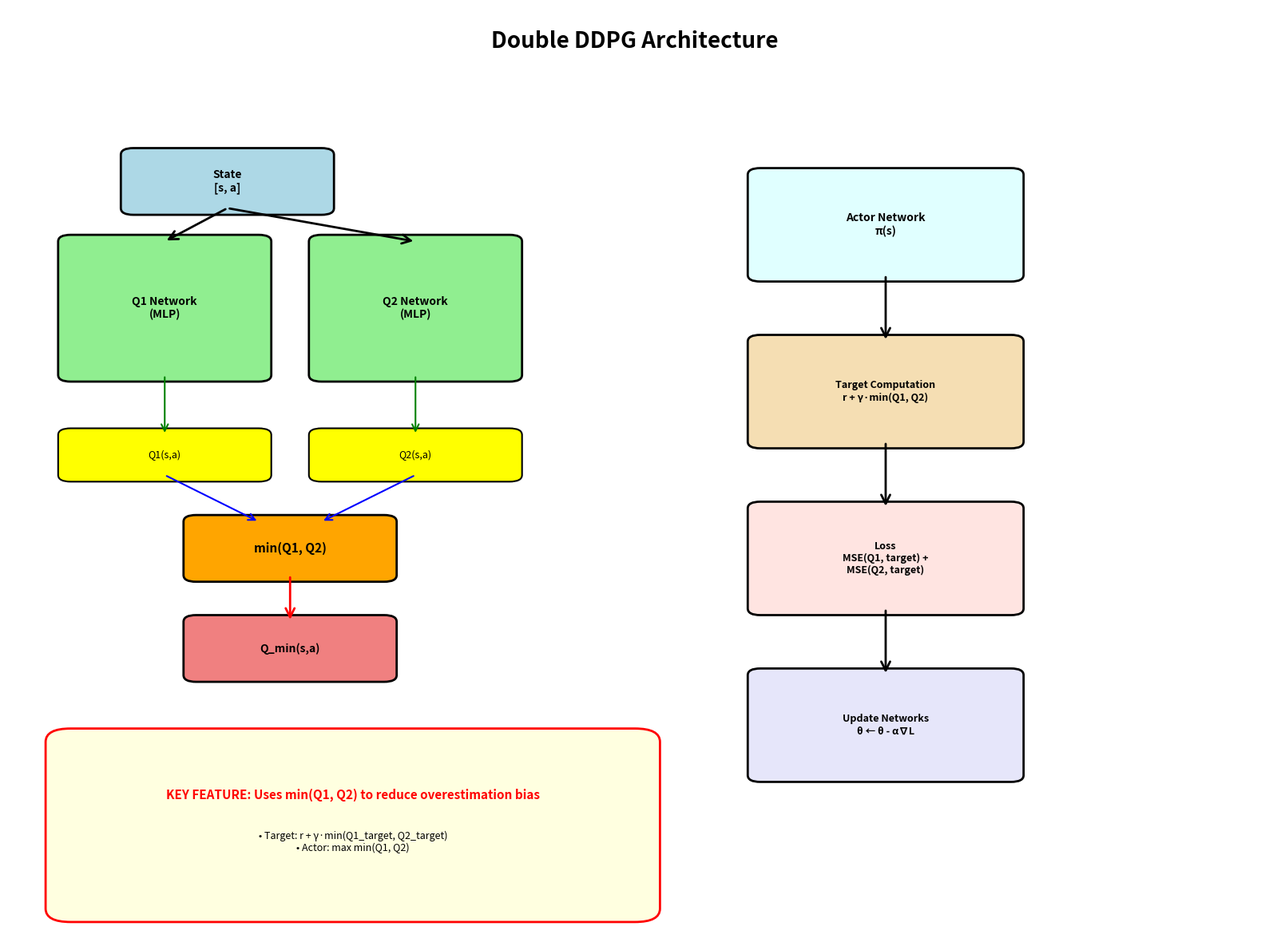
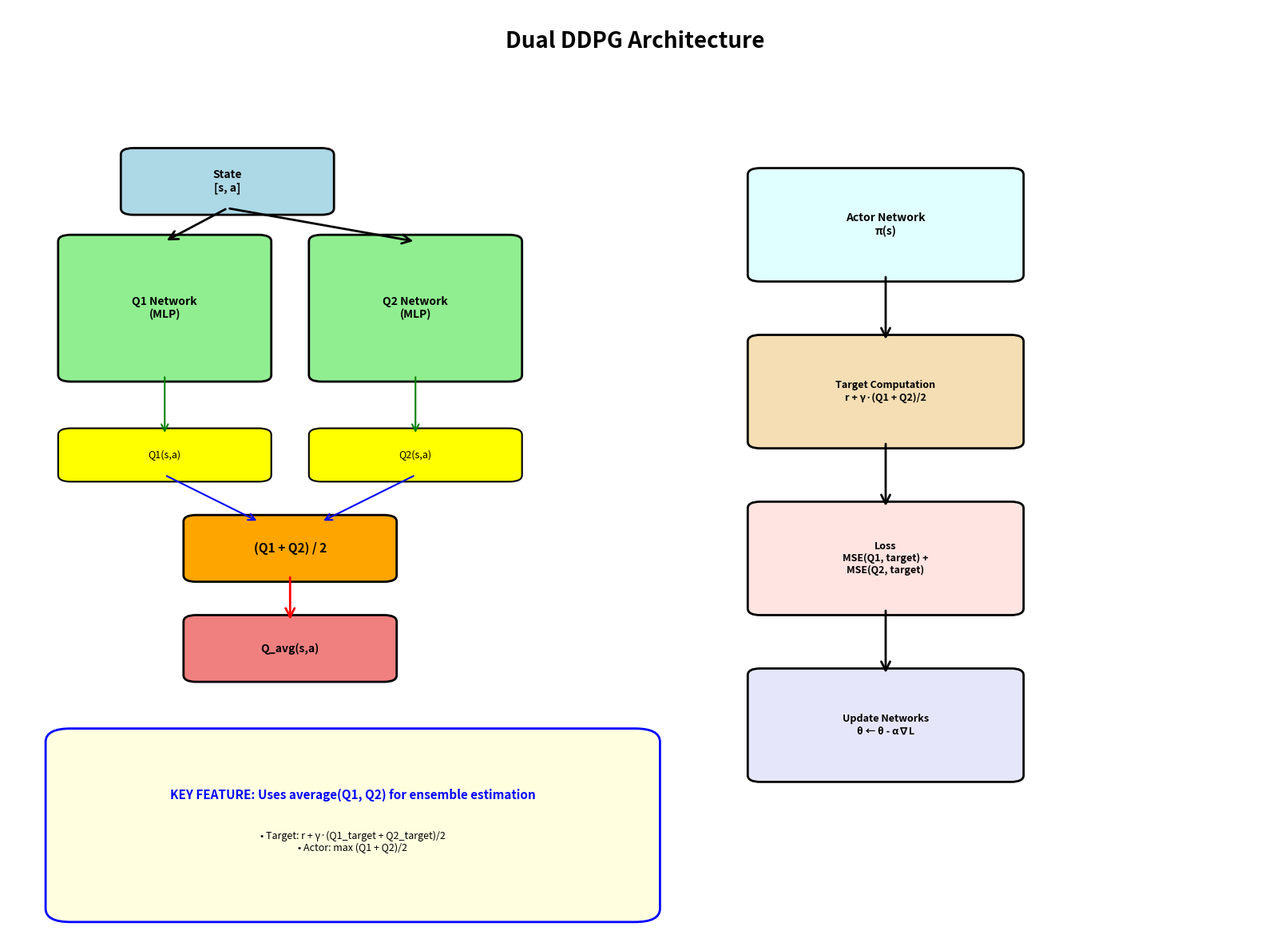
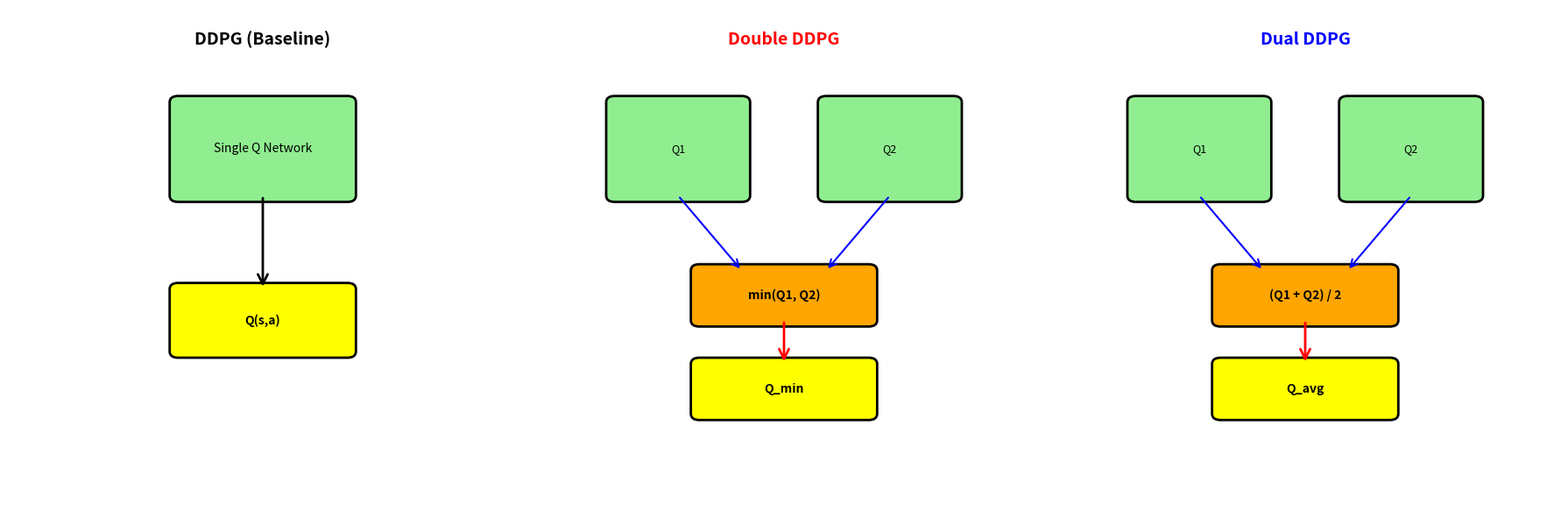

Python code for these plots, in order:
#!/usr/bin/env python3
"""
Generate visual architecture diagrams for Double DDPG and Dual DDPG algorithms.
Requires: matplotlib, graphviz (optional)
"""

import matplotlib.pyplot as plt
import matplotlib.patches as mpatches
from matplotlib.patches import FancyBboxPatch, FancyArrowPatch, ConnectionPatch
import numpy as np

def create_double_ddpg_diagram():
    """Create a visual diagram for Double DDPG architecture"""
    fig, ax = plt.subplots(1, 1, figsize=(16, 12))
    ax.set_xlim(0, 10)
    ax.set_ylim(0, 14)
    ax.axis('off')
    
    # Title
    ax.text(5, 13.5, 'Double DDPG Architecture', ha='center', va='center', 
            fontsize=20, fontweight='bold')
    
    # Input layer
    input_box = FancyBboxPatch((1, 11), 1.5, 0.8, boxstyle="round,pad=0.1", 
                                facecolor='lightblue', edgecolor='black', linewidth=2)
    ax.add_patch(input_box)
    ax.text(1.75, 11.4, 'State\n[s, a]', ha='center', va='center', fontsize=10, fontweight='bold')
    
    # Double Critic Networks
    q1_box = FancyBboxPatch((0.5, 8.5), 1.5, 2, boxstyle="round,pad=0.1", 
                             facecolor='lightgreen', edgecolor='black', linewidth=2)
    ax.add_patch(q1_box)
    ax.text(1.25, 9.5, 'Q1 Network\n(MLP)', ha='center', va='center', fontsize=10, fontweight='bold')
    
    q2_box = FancyBboxPatch((2.5, 8.5), 1.5, 2, boxstyle="round,pad=0.1", 
                             facecolor='lightgreen', edgecolor='black', linewidth=2)
    ax.add_patch(q2_box)
    ax.text(3.25, 9.5, 'Q2 Network\n(MLP)', ha='center', va='center', fontsize=10, fontweight='bold')
    
    # Q-values
    q1_val = FancyBboxPatch((0.5, 7), 1.5, 0.6, boxstyle="round,pad=0.1", 
                             facecolor='yellow', edgecolor='black', linewidth=1.5)
    ax.add_patch(q1_val)
    ax.text(1.25, 7.3, 'Q1(s,a)', ha='center', va='center', fontsize=9)
    
    q2_val = FancyBboxPatch((2.5, 7), 1.5, 0.6, boxstyle="round,pad=0.1", 
                             facecolor='yellow', edgecolor='black', linewidth=1.5)
    ax.add_patch(q2_val)
    ax.text(3.25, 7.3, 'Q2(s,a)', ha='center', va='center', fontsize=9)
    
    # Min operation
    min_box = FancyBboxPatch((1.5, 5.5), 1.5, 0.8, boxstyle="round,pad=0.1", 
                             facecolor='orange', edgecolor='black', linewidth=2)
    ax.add_patch(min_box)
    ax.text(2.25, 5.9, 'min(Q1, Q2)', ha='center', va='center', fontsize=11, fontweight='bold')
    
    # Output
    output_box = FancyBboxPatch((1.5, 4), 1.5, 0.8, boxstyle="round,pad=0.1", 
                                facecolor='lightcoral', edgecolor='black', linewidth=2)
    ax.add_patch(output_box)
    ax.text(2.25, 4.4, 'Q_min(s,a)', ha='center', va='center', fontsize=10, fontweight='bold')
    
    # Arrows
    # Input to Q networks
    arrow1 = FancyArrowPatch((1.75, 11), (1.25, 10.5), 
                            arrowstyle='->', mutation_scale=20, linewidth=2, color='black')
    ax.add_patch(arrow1)
    arrow2 = FancyArrowPatch((1.75, 11), (3.25, 10.5), 
                            arrowstyle='->', mutation_scale=20, linewidth=2, color='black')
    ax.add_patch(arrow2)
    
    # Q networks to Q values
    arrow3 = FancyArrowPatch((1.25, 8.5), (1.25, 7.6), 
                            arrowstyle='->', mutation_scale=15, linewidth=1.5, color='green')
    ax.add_patch(arrow3)
    arrow4 = FancyArrowPatch((3.25, 8.5), (3.25, 7.6), 
                            arrowstyle='->', mutation_scale=15, linewidth=1.5, color='green')
    ax.add_patch(arrow4)
    
    # Q values to min
    arrow5 = FancyArrowPatch((1.25, 7), (2.0, 6.3), 
                            arrowstyle='->', mutation_scale=15, linewidth=1.5, color='blue')
    ax.add_patch(arrow5)
    arrow6 = FancyArrowPatch((3.25, 7), (2.5, 6.3), 
                            arrowstyle='->', mutation_scale=15, linewidth=1.5, color='blue')
    ax.add_patch(arrow6)
    
    # Min to output
    arrow7 = FancyArrowPatch((2.25, 5.5), (2.25, 4.8), 
                            arrowstyle='->', mutation_scale=20, linewidth=2, color='red')
    ax.add_patch(arrow7)
    
    # Right side: Training flow
    # Actor
    actor_box = FancyBboxPatch((6, 10), 2, 1.5, boxstyle="round,pad=0.1", 
                               facecolor='lightcyan', edgecolor='black', linewidth=2)
    ax.add_patch(actor_box)
    ax.text(7, 10.75, 'Actor Network\nπ(s)', ha='center', va='center', fontsize=10, fontweight='bold')
    
    # Target computation
    target_box = FancyBboxPatch((6, 7.5), 2, 1.5, boxstyle="round,pad=0.1", 
                                facecolor='wheat', edgecolor='black', linewidth=2)
    ax.add_patch(target_box)
    ax.text(7, 8.25, 'Target Computation\nr + γ·min(Q1, Q2)', ha='center', va='center', 
            fontsize=9, fontweight='bold')
    
    # Loss
    loss_box = FancyBboxPatch((6, 5), 2, 1.5, boxstyle="round,pad=0.1", 
                              facecolor='mistyrose', edgecolor='black', linewidth=2)
    ax.add_patch(loss_box)
    ax.text(7, 5.75, 'Loss\nMSE(Q1, target) +\nMSE(Q2, target)', ha='center', va='center', 
            fontsize=9, fontweight='bold')
    
    # Update
    update_box = FancyBboxPatch((6, 2.5), 2, 1.5, boxstyle="round,pad=0.1", 
                                facecolor='lavender', edgecolor='black', linewidth=2)
    ax.add_patch(update_box)
    ax.text(7, 3.25, 'Update Networks\nθ ← θ - α∇L', ha='center', va='center', 
            fontsize=9, fontweight='bold')
    
    # Arrows for training flow
    arrow8 = FancyArrowPatch((7, 10), (7, 9), 
                             arrowstyle='->', mutation_scale=20, linewidth=2, color='black')
    ax.add_patch(arrow8)
    arrow9 = FancyArrowPatch((7, 7.5), (7, 6.5), 
                             arrowstyle='->', mutation_scale=20, linewidth=2, color='black')
    ax.add_patch(arrow9)
    arrow10 = FancyArrowPatch((7, 5), (7, 4), 
                              arrowstyle='->', mutation_scale=20, linewidth=2, color='black')
    ax.add_patch(arrow10)
    
    # Key feature box
    key_box = FancyBboxPatch((0.5, 0.5), 4.5, 2.5, boxstyle="round,pad=0.2", 
                             facecolor='lightyellow', edgecolor='red', linewidth=2)
    ax.add_patch(key_box)
    ax.text(2.75, 2.2, 'KEY FEATURE: Uses min(Q1, Q2) to reduce overestimation bias', 
            ha='center', va='center', fontsize=11, fontweight='bold', color='red')
    ax.text(2.75, 1.5, '• Target: r + γ·min(Q1_target, Q2_target)\n• Actor: max min(Q1, Q2)', 
            ha='center', va='center', fontsize=9)
    
    plt.tight_layout()
    plt.savefig('double_ddpg_architecture.png', dpi=300, bbox_inches='tight')
    print("Saved: double_ddpg_architecture.png")
    plt.close()

def create_dual_ddpg_diagram():
    """Create a visual diagram for Dual DDPG architecture"""
    fig, ax = plt.subplots(1, 1, figsize=(16, 12))
    ax.set_xlim(0, 10)
    ax.set_ylim(0, 14)
    ax.axis('off')
    
    # Title
    ax.text(5, 13.5, 'Dual DDPG Architecture', ha='center', va='center', 
            fontsize=20, fontweight='bold')
    
    # Input layer
    input_box = FancyBboxPatch((1, 11), 1.5, 0.8, boxstyle="round,pad=0.1", 
                                facecolor='lightblue', edgecolor='black', linewidth=2)
    ax.add_patch(input_box)
    ax.text(1.75, 11.4, 'State\n[s, a]', ha='center', va='center', fontsize=10, fontweight='bold')
    
    # Double Critic Networks
    q1_box = FancyBboxPatch((0.5, 8.5), 1.5, 2, boxstyle="round,pad=0.1", 
                             facecolor='lightgreen', edgecolor='black', linewidth=2)
    ax.add_patch(q1_box)
    ax.text(1.25, 9.5, 'Q1 Network\n(MLP)', ha='center', va='center', fontsize=10, fontweight='bold')
    
    q2_box = FancyBboxPatch((2.5, 8.5), 1.5, 2, boxstyle="round,pad=0.1", 
                             facecolor='lightgreen', edgecolor='black', linewidth=2)
    ax.add_patch(q2_box)
    ax.text(3.25, 9.5, 'Q2 Network\n(MLP)', ha='center', va='center', fontsize=10, fontweight='bold')
    
    # Q-values
    q1_val = FancyBboxPatch((0.5, 7), 1.5, 0.6, boxstyle="round,pad=0.1", 
                             facecolor='yellow', edgecolor='black', linewidth=1.5)
    ax.add_patch(q1_val)
    ax.text(1.25, 7.3, 'Q1(s,a)', ha='center', va='center', fontsize=9)
    
    q2_val = FancyBboxPatch((2.5, 7), 1.5, 0.6, boxstyle="round,pad=0.1", 
                             facecolor='yellow', edgecolor='black', linewidth=1.5)
    ax.add_patch(q2_val)
    ax.text(3.25, 7.3, 'Q2(s,a)', ha='center', va='center', fontsize=9)
    
    # Average operation
    avg_box = FancyBboxPatch((1.5, 5.5), 1.5, 0.8, boxstyle="round,pad=0.1", 
                             facecolor='orange', edgecolor='black', linewidth=2)
    ax.add_patch(avg_box)
    ax.text(2.25, 5.9, '(Q1 + Q2) / 2', ha='center', va='center', fontsize=11, fontweight='bold')
    
    # Output
    output_box = FancyBboxPatch((1.5, 4), 1.5, 0.8, boxstyle="round,pad=0.1", 
                                facecolor='lightcoral', edgecolor='black', linewidth=2)
    ax.add_patch(output_box)
    ax.text(2.25, 4.4, 'Q_avg(s,a)', ha='center', va='center', fontsize=10, fontweight='bold')
    
    # Arrows
    # Input to Q networks
    arrow1 = FancyArrowPatch((1.75, 11), (1.25, 10.5), 
                            arrowstyle='->', mutation_scale=20, linewidth=2, color='black')
    ax.add_patch(arrow1)
    arrow2 = FancyArrowPatch((1.75, 11), (3.25, 10.5), 
                            arrowstyle='->', mutation_scale=20, linewidth=2, color='black')
    ax.add_patch(arrow2)
    
    # Q networks to Q values
    arrow3 = FancyArrowPatch((1.25, 8.5), (1.25, 7.6), 
                            arrowstyle='->', mutation_scale=15, linewidth=1.5, color='green')
    ax.add_patch(arrow3)
    arrow4 = FancyArrowPatch((3.25, 8.5), (3.25, 7.6), 
                            arrowstyle='->', mutation_scale=15, linewidth=1.5, color='green')
    ax.add_patch(arrow4)
    
    # Q values to average
    arrow5 = FancyArrowPatch((1.25, 7), (2.0, 6.3), 
                            arrowstyle='->', mutation_scale=15, linewidth=1.5, color='blue')
    ax.add_patch(arrow5)
    arrow6 = FancyArrowPatch((3.25, 7), (2.5, 6.3), 
                            arrowstyle='->', mutation_scale=15, linewidth=1.5, color='blue')
    ax.add_patch(arrow6)
    
    # Average to output
    arrow7 = FancyArrowPatch((2.25, 5.5), (2.25, 4.8), 
                            arrowstyle='->', mutation_scale=20, linewidth=2, color='red')
    ax.add_patch(arrow7)
    
    # Right side: Training flow
    # Actor
    actor_box = FancyBboxPatch((6, 10), 2, 1.5, boxstyle="round,pad=0.1", 
                               facecolor='lightcyan', edgecolor='black', linewidth=2)
    ax.add_patch(actor_box)
    ax.text(7, 10.75, 'Actor Network\nπ(s)', ha='center', va='center', fontsize=10, fontweight='bold')
    
    # Target computation
    target_box = FancyBboxPatch((6, 7.5), 2, 1.5, boxstyle="round,pad=0.1", 
                                facecolor='wheat', edgecolor='black', linewidth=2)
    ax.add_patch(target_box)
    ax.text(7, 8.25, 'Target Computation\nr + γ·(Q1 + Q2)/2', ha='center', va='center', 
            fontsize=9, fontweight='bold')
    
    # Loss
    loss_box = FancyBboxPatch((6, 5), 2, 1.5, boxstyle="round,pad=0.1", 
                              facecolor='mistyrose', edgecolor='black', linewidth=2)
    ax.add_patch(loss_box)
    ax.text(7, 5.75, 'Loss\nMSE(Q1, target) +\nMSE(Q2, target)', ha='center', va='center', 
            fontsize=9, fontweight='bold')
    
    # Update
    update_box = FancyBboxPatch((6, 2.5), 2, 1.5, boxstyle="round,pad=0.1", 
                                facecolor='lavender', edgecolor='black', linewidth=2)
    ax.add_patch(update_box)
    ax.text(7, 3.25, 'Update Networks\nθ ← θ - α∇L', ha='center', va='center', 
            fontsize=9, fontweight='bold')
    
    # Arrows for training flow
    arrow8 = FancyArrowPatch((7, 10), (7, 9), 
                             arrowstyle='->', mutation_scale=20, linewidth=2, color='black')
    ax.add_patch(arrow8)
    arrow9 = FancyArrowPatch((7, 7.5), (7, 6.5), 
                             arrowstyle='->', mutation_scale=20, linewidth=2, color='black')
    ax.add_patch(arrow9)
    arrow10 = FancyArrowPatch((7, 5), (7, 4), 
                              arrowstyle='->', mutation_scale=20, linewidth=2, color='black')
    ax.add_patch(arrow10)
    
    # Key feature box
    key_box = FancyBboxPatch((0.5, 0.5), 4.5, 2.5, boxstyle="round,pad=0.2", 
                             facecolor='lightyellow', edgecolor='blue', linewidth=2)
    ax.add_patch(key_box)
    ax.text(2.75, 2.2, 'KEY FEATURE: Uses average(Q1, Q2) for ensemble estimation', 
            ha='center', va='center', fontsize=11, fontweight='bold', color='blue')
    ax.text(2.75, 1.5, '• Target: r + γ·(Q1_target + Q2_target)/2\n• Actor: max (Q1 + Q2)/2', 
            ha='center', va='center', fontsize=9)
    
    plt.tight_layout()
    plt.savefig('dual_ddpg_architecture.png', dpi=300, bbox_inches='tight')
    print("Saved: dual_ddpg_architecture.png")
    plt.close()

def create_comparison_diagram():
    """Create a comparison diagram showing differences"""
    fig, (ax1, ax2, ax3) = plt.subplots(1, 3, figsize=(18, 6))
    
    for ax in [ax1, ax2, ax3]:
        ax.set_xlim(0, 6)
        ax.set_ylim(0, 8)
        ax.axis('off')
    
    # DDPG
    ax1.text(3, 7.5, 'DDPG (Baseline)', ha='center', va='center', 
             fontsize=14, fontweight='bold')
    
    q_box = FancyBboxPatch((2, 5), 2, 1.5, boxstyle="round,pad=0.1", 
                            facecolor='lightgreen', edgecolor='black', linewidth=2)
    ax1.add_patch(q_box)
    ax1.text(3, 5.75, 'Single Q Network', ha='center', va='center', fontsize=10)
    
    output_box = FancyBboxPatch((2, 2.5), 2, 1, boxstyle="round,pad=0.1", 
                                 facecolor='yellow', edgecolor='black', linewidth=2)
    ax1.add_patch(output_box)
    ax1.text(3, 3, 'Q(s,a)', ha='center', va='center', fontsize=10, fontweight='bold')
    
    arrow1 = FancyArrowPatch((3, 5), (3, 3.5), 
                             arrowstyle='->', mutation_scale=20, linewidth=2, color='black')
    ax1.add_patch(arrow1)
    
    # Double DDPG
    ax2.text(3, 7.5, 'Double DDPG', ha='center', va='center', 
             fontsize=14, fontweight='bold', color='red')
    
    q1_box = FancyBboxPatch((1, 5), 1.5, 1.5, boxstyle="round,pad=0.1", 
                             facecolor='lightgreen', edgecolor='black', linewidth=2)
    ax2.add_patch(q1_box)
    ax2.text(1.75, 5.75, 'Q1', ha='center', va='center', fontsize=9)
    
    q2_box = FancyBboxPatch((3.5, 5), 1.5, 1.5, boxstyle="round,pad=0.1", 
                             facecolor='lightgreen', edgecolor='black', linewidth=2)
    ax2.add_patch(q2_box)
    ax2.text(4.25, 5.75, 'Q2', ha='center', va='center', fontsize=9)
    
    min_box = FancyBboxPatch((2, 3), 2, 0.8, boxstyle="round,pad=0.1", 
                              facecolor='orange', edgecolor='black', linewidth=2)
    ax2.add_patch(min_box)
    ax2.text(3, 3.4, 'min(Q1, Q2)', ha='center', va='center', fontsize=10, fontweight='bold')
    
    output_box2 = FancyBboxPatch((2, 1.5), 2, 0.8, boxstyle="round,pad=0.1", 
                                  facecolor='yellow', edgecolor='black', linewidth=2)
    ax2.add_patch(output_box2)
    ax2.text(3, 1.9, 'Q_min', ha='center', va='center', fontsize=10, fontweight='bold')
    
    arrow2a = FancyArrowPatch((1.75, 5), (2.5, 3.8), 
                              arrowstyle='->', mutation_scale=15, linewidth=1.5, color='blue')
    ax2.add_patch(arrow2a)
    arrow2b = FancyArrowPatch((4.25, 5), (3.5, 3.8), 
                              arrowstyle='->', mutation_scale=15, linewidth=1.5, color='blue')
    ax2.add_patch(arrow2b)
    arrow2c = FancyArrowPatch((3, 3), (3, 2.3), 
                              arrowstyle='->', mutation_scale=20, linewidth=2, color='red')
    ax2.add_patch(arrow2c)
    
    # Dual DDPG
    ax3.text(3, 7.5, 'Dual DDPG', ha='center', va='center', 
             fontsize=14, fontweight='bold', color='blue')
    
    q1_box3 = FancyBboxPatch((1, 5), 1.5, 1.5, boxstyle="round,pad=0.1", 
                              facecolor='lightgreen', edgecolor='black', linewidth=2)
    ax3.add_patch(q1_box3)
    ax3.text(1.75, 5.75, 'Q1', ha='center', va='center', fontsize=9)
    
    q2_box3 = FancyBboxPatch((3.5, 5), 1.5, 1.5, boxstyle="round,pad=0.1", 
                              facecolor='lightgreen', edgecolor='black', linewidth=2)
    ax3.add_patch(q2_box3)
    ax3.text(4.25, 5.75, 'Q2', ha='center', va='center', fontsize=9)
    
    avg_box = FancyBboxPatch((2, 3), 2, 0.8, boxstyle="round,pad=0.1", 
                              facecolor='orange', edgecolor='black', linewidth=2)
    ax3.add_patch(avg_box)
    ax3.text(3, 3.4, '(Q1 + Q2) / 2', ha='center', va='center', fontsize=10, fontweight='bold')
    
    output_box3 = FancyBboxPatch((2, 1.5), 2, 0.8, boxstyle="round,pad=0.1", 
                                  facecolor='yellow', edgecolor='black', linewidth=2)
    ax3.add_patch(output_box3)
    ax3.text(3, 1.9, 'Q_avg', ha='center', va='center', fontsize=10, fontweight='bold')
    
    arrow3a = FancyArrowPatch((1.75, 5), (2.5, 3.8), 
                              arrowstyle='->', mutation_scale=15, linewidth=1.5, color='blue')
    ax3.add_patch(arrow3a)
    arrow3b = FancyArrowPatch((4.25, 5), (3.5, 3.8), 
                              arrowstyle='->', mutation_scale=15, linewidth=1.5, color='blue')
    ax3.add_patch(arrow3b)
    arrow3c = FancyArrowPatch((3, 3), (3, 2.3), 
                              arrowstyle='->', mutation_scale=20, linewidth=2, color='red')
    ax3.add_patch(arrow3c)
    
    plt.tight_layout()
    plt.savefig('algorithm_comparison.png', dpi=300, bbox_inches='tight')
    print("Saved: algorithm_comparison.png")
    plt.close()

if __name__ == '__main__':
    print("Generating architecture diagrams...")
    try:
        create_double_ddpg_diagram()
        create_dual_ddpg_diagram()
        create_comparison_diagram()
        print("\nAll diagrams generated successfully!")
        print("Files created:")
        print("  - double_ddpg_architecture.png")
        print("  - dual_ddpg_architecture.png")
        print("  - algorithm_comparison.png")
    except Exception as e:
        print(f"Error generating diagrams: {e}")
        print("Make sure matplotlib is installed: pip install matplotlib")
